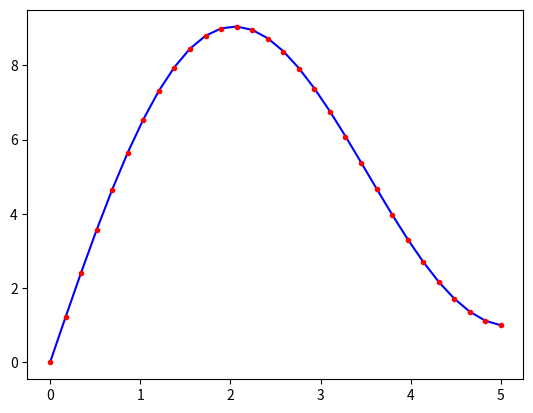

This chart was generated by the following Python code: (Note: this script raises an exception after producing the figure.)
# -*- coding: utf-8 -*-
"""
Created on Tue Jan 22 22:53:43 2019

@author: pesimp23
"""

import numpy as np
import matplotlib.pyplot as plt
import numpy.linalg as la
import scipy.special as sps

#%% a
N=30
a=0
b=5
x,h=np.linspace(a,b,N,retstep=True)

y=-4*sps.jn(1,x)/sps.jn(1,5)+x

A=np.zeros((N,N))

for i in range(1,N-1):
    A[i][i]=-2/h**2+1-1/x[i]**2
    A[i][i-1]=1/h**2-1/(2*h*x[i])
    A[i][i+1]=1/h**2+1/(2*h*x[i])
A[0][0]=1
A[N-1][N-1]=1

B=np.copy(x)
B[0]=0
B[-1] = 1

Y=la.solve(A,B)

plt.figure()
plt.plot(x,y,'b')
plt.plot(x,Y,'r.')
plt.show()

#%% b
N=20001 #this is how many points you have to use to get 3-digit accuracy
a=0
b=5
x,h=np.linspace(a,b,N,retstep=True)

A=np.zeros((N,N))

for i in range(1,N-1):
    A[i][i]=-2/h**2+np.exp(x[i])
    A[i][i-1]=1/h**2-np.sin(x[i])/(2*h)
    A[i][i+1]=1/h**2+np.sin(x[i])/(2*h)
A[0][0]=1
A[N-1][N-1]=1

B=x**2
B[0]=0
B[-1]=3

y=la.solve(A,B)

plt.figure()
#plt.plot(x,y,'b')
plt.plot(x,y,'r')
plt.show()
j=int(4.5/h)
print(y[j])